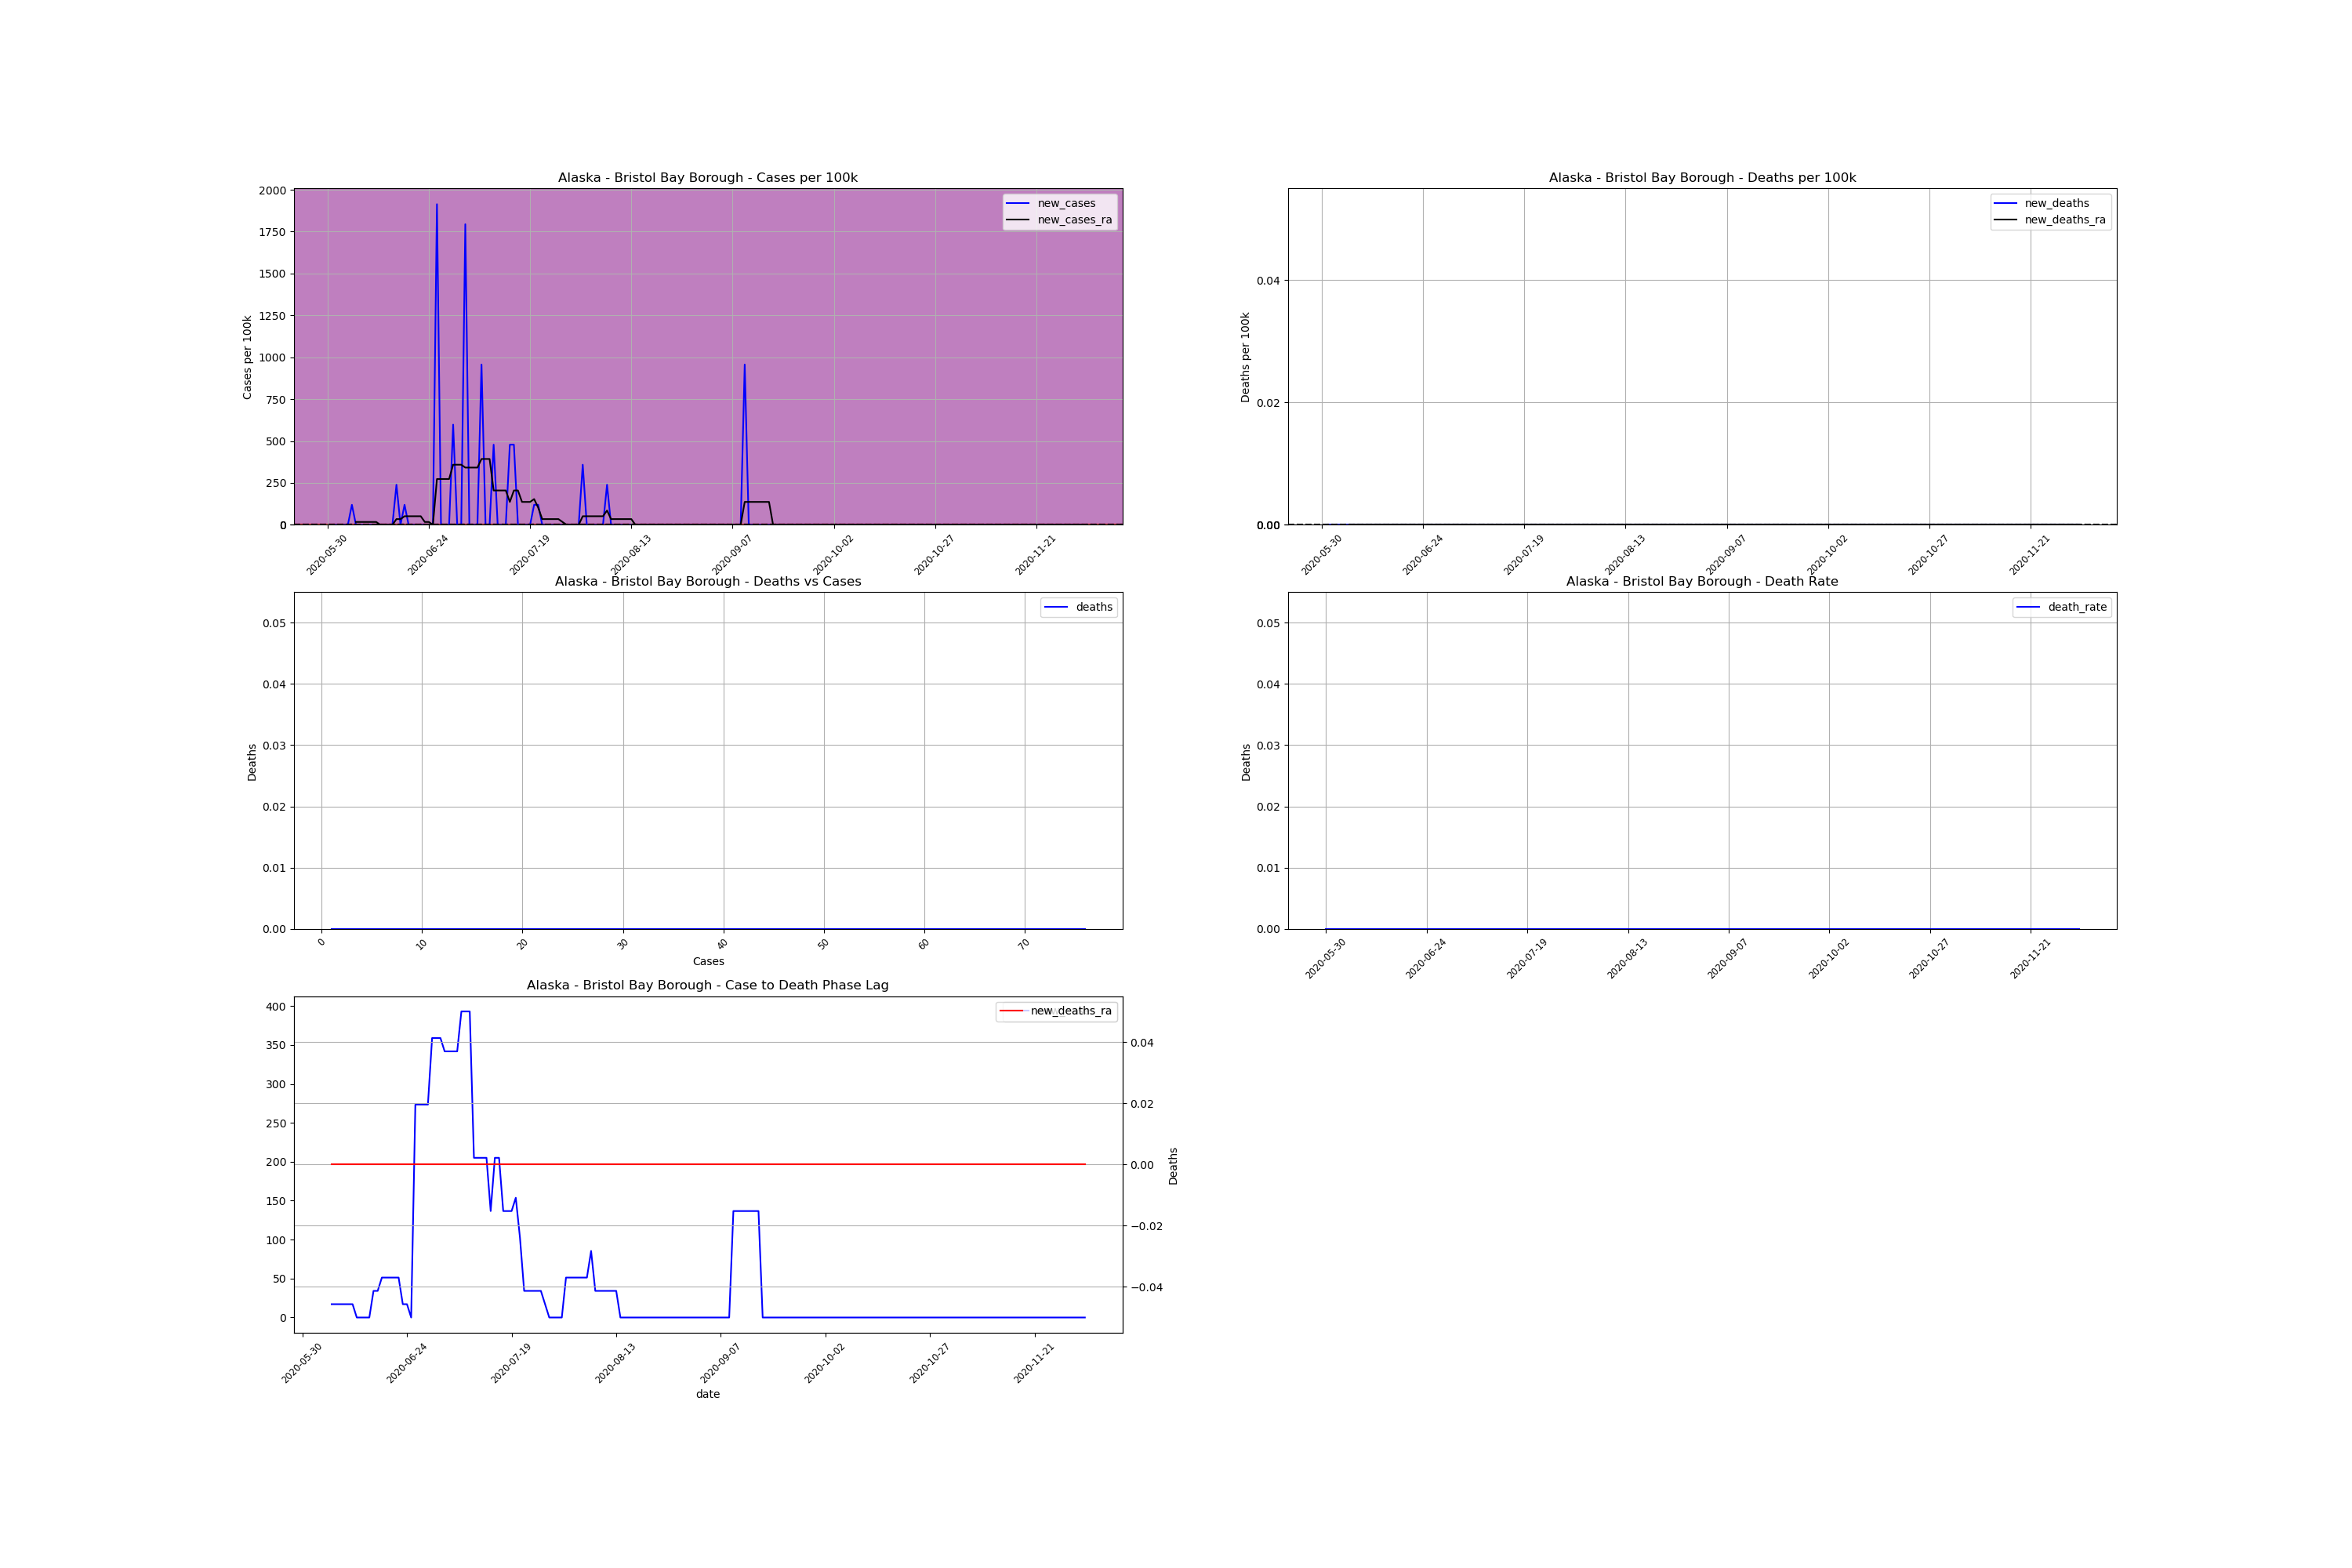

The data file committed next to this chart (first rows):
, date, county, state, fips, cases, deaths, COUNTY, STNAME, CTYNAME, POPESTIMATE2019, cases_per_100k, deaths_per_100k, death_rate, new_cases, new_cases_per_100k, new_deaths, new_cases_per_100k_ra, new_deaths_ra, active_cases, infected_to_one
783432, 2020-05-30, Bristol Bay Borough, Alaska, 2060, 1, 0.0, 60, Alaska, Bristol Bay Borough, 836, 119.6, 0.0, 0.0, , , , , , , 
783433, 2020-05-31, Bristol Bay Borough, Alaska, 2060, 1, 0.0, 60, Alaska, Bristol Bay Borough, 836, 119.6, 0.0, 0.0, 0.0, 0.0, 0.0, , , , 
783434, 2020-06-01, Bristol Bay Borough, Alaska, 2060, 1, 0.0, 60, Alaska, Bristol Bay Borough, 836, 119.6, 0.0, 0.0, 0.0, 0.0, 0.0, , , , 
783435, 2020-06-02, Bristol Bay Borough, Alaska, 2060, 1, 0.0, 60, Alaska, Bristol Bay Borough, 836, 119.6, 0.0, 0.0, 0.0, 0.0, 0.0, , , , 
783436, 2020-06-03, Bristol Bay Borough, Alaska, 2060, 1, 0.0, 60, Alaska, Bristol Bay Borough, 836, 119.6, 0.0, 0.0, 0.0, 0.0, 0.0, , , , 
783437, 2020-06-04, Bristol Bay Borough, Alaska, 2060, 1, 0.0, 60, Alaska, Bristol Bay Borough, 836, 119.6, 0.0, 0.0, 0.0, 0.0, 0.0, , , , 
783438, 2020-06-05, Bristol Bay Borough, Alaska, 2060, 2, 0.0, 60, Alaska, Bristol Bay Borough, 836, 239.2, 0.0, 0.0, 1.0, 119.6, 0.0, , , , 
783439, 2020-06-06, Bristol Bay Borough, Alaska, 2060, 2, 0.0, 60, Alaska, Bristol Bay Borough, 836, 239.2, 0.0, 0.0, 0.0, 0.0, 0.0, 17.09, 0.0, , 
783440, 2020-06-07, Bristol Bay Borough, Alaska, 2060, 2, 0.0, 60, Alaska, Bristol Bay Borough, 836, 239.2, 0.0, 0.0, 0.0, 0.0, 0.0, 17.09, 0.0, 1.0, 209.0
783441, 2020-06-08, Bristol Bay Borough, Alaska, 2060, 2, 0.0, 60, Alaska, Bristol Bay Borough, 836, 239.2, 0.0, 0.0, 0.0, 0.0, 0.0, 17.09, 0.0, 1.0, 209.0
783442, 2020-06-09, Bristol Bay Borough, Alaska, 2060, 2, 0.0, 60, Alaska, Bristol Bay Borough, 836, 239.2, 0.0, 0.0, 0.0, 0.0, 0.0, 17.09, 0.0, 1.0, 209.0
783443, 2020-06-10, Bristol Bay Borough, Alaska, 2060, 2, 0.0, 60, Alaska, Bristol Bay Borough, 836, 239.2, 0.0, 0.0, 0.0, 0.0, 0.0, 17.09, 0.0, 1.0, 209.0
783444, 2020-06-11, Bristol Bay Borough, Alaska, 2060, 2, 0.0, 60, Alaska, Bristol Bay Borough, 836, 239.2, 0.0, 0.0, 0.0, 0.0, 0.0, 17.09, 0.0, 1.0, 209.0
783445, 2020-06-12, Bristol Bay Borough, Alaska, 2060, 2, 0.0, 60, Alaska, Bristol Bay Borough, 836, 239.2, 0.0, 0.0, 0.0, 0.0, 0.0, 0.0, 0.0, 1.0, 209.0
783446, 2020-06-13, Bristol Bay Borough, Alaska, 2060, 2, 0.0, 60, Alaska, Bristol Bay Borough, 836, 239.2, 0.0, 0.0, 0.0, 0.0, 0.0, 0.0, 0.0, 0.0, inf
783447, 2020-06-14, Bristol Bay Borough, Alaska, 2060, 2, 0.0, 60, Alaska, Bristol Bay Borough, 836, 239.2, 0.0, 0.0, 0.0, 0.0, 0.0, 0.0, 0.0, 0.0, inf
783448, 2020-06-15, Bristol Bay Borough, Alaska, 2060, 2, 0.0, 60, Alaska, Bristol Bay Borough, 836, 239.2, 0.0, 0.0, 0.0, 0.0, 0.0, 0.0, 0.0, 0.0, inf
783449, 2020-06-16, Bristol Bay Borough, Alaska, 2060, 4, 0.0, 60, Alaska, Bristol Bay Borough, 836, 478.5, 0.0, 0.0, 2.0, 239.2, 0.0, 34.18, 0.0, 2.0, 104.5
783450, 2020-06-17, Bristol Bay Borough, Alaska, 2060, 4, 0.0, 60, Alaska, Bristol Bay Borough, 836, 478.5, 0.0, 0.0, 0.0, 0.0, 0.0, 34.18, 0.0, 2.0, 104.5
783451, 2020-06-18, Bristol Bay Borough, Alaska, 2060, 5, 0.0, 60, Alaska, Bristol Bay Borough, 836, 598.1, 0.0, 0.0, 1.0, 119.6, 0.0, 51.26, 0.0, 3.0, 69.67
783452, 2020-06-19, Bristol Bay Borough, Alaska, 2060, 5, 0.0, 60, Alaska, Bristol Bay Borough, 836, 598.1, 0.0, 0.0, 0.0, 0.0, 0.0, 51.26, 0.0, 3.0, 69.67
783453, 2020-06-20, Bristol Bay Borough, Alaska, 2060, 5, 0.0, 60, Alaska, Bristol Bay Borough, 836, 598.1, 0.0, 0.0, 0.0, 0.0, 0.0, 51.26, 0.0, 3.0, 69.67
783454, 2020-06-21, Bristol Bay Borough, Alaska, 2060, 5, 0.0, 60, Alaska, Bristol Bay Borough, 836, 598.1, 0.0, 0.0, 0.0, 0.0, 0.0, 51.26, 0.0, 3.0, 69.67
783455, 2020-06-22, Bristol Bay Borough, Alaska, 2060, 5, 0.0, 60, Alaska, Bristol Bay Borough, 836, 598.1, 0.0, 0.0, 0.0, 0.0, 0.0, 51.26, 0.0, 3.0, 69.67
783456, 2020-06-23, Bristol Bay Borough, Alaska, 2060, 5, 0.0, 60, Alaska, Bristol Bay Borough, 836, 598.1, 0.0, 0.0, 0.0, 0.0, 0.0, 17.09, 0.0, 3.0, 69.67
783457, 2020-06-24, Bristol Bay Borough, Alaska, 2060, 5, 0.0, 60, Alaska, Bristol Bay Borough, 836, 598.1, 0.0, 0.0, 0.0, 0.0, 0.0, 17.09, 0.0, 1.0, 209.0
783458, 2020-06-25, Bristol Bay Borough, Alaska, 2060, 5, 0.0, 60, Alaska, Bristol Bay Borough, 836, 598.1, 0.0, 0.0, 0.0, 0.0, 0.0, 0.0, 0.0, 1.0, 209.0
783459, 2020-06-26, Bristol Bay Borough, Alaska, 2060, 21, 0.0, 60, Alaska, Bristol Bay Borough, 836, 2512, 0.0, 0.0, 16.0, 1914, 0.0, 273.4, 0.0, 16.0, 13.06
783460, 2020-06-27, Bristol Bay Borough, Alaska, 2060, 21, 0.0, 60, Alaska, Bristol Bay Borough, 836, 2512, 0.0, 0.0, 0.0, 0.0, 0.0, 273.4, 0.0, 16.0, 13.06
783461, 2020-06-28, Bristol Bay Borough, Alaska, 2060, 21, 0.0, 60, Alaska, Bristol Bay Borough, 836, 2512, 0.0, 0.0, 0.0, 0.0, 0.0, 273.4, 0.0, 16.0, 13.06
783462, 2020-06-29, Bristol Bay Borough, Alaska, 2060, 21, 0.0, 60, Alaska, Bristol Bay Borough, 836, 2512, 0.0, 0.0, 0.0, 0.0, 0.0, 273.4, 0.0, 16.0, 13.06
783463, 2020-06-30, Bristol Bay Borough, Alaska, 2060, 26, 0.0, 60, Alaska, Bristol Bay Borough, 836, 3110, 0.0, 0.0, 5.0, 598.1, 0.0, 358.9, 0.0, 21.0, 9.952
783464, 2020-07-01, Bristol Bay Borough, Alaska, 2060, 26, 0.0, 60, Alaska, Bristol Bay Borough, 836, 3110, 0.0, 0.0, 0.0, 0.0, 0.0, 358.9, 0.0, 21.0, 9.952
783465, 2020-07-02, Bristol Bay Borough, Alaska, 2060, 26, 0.0, 60, Alaska, Bristol Bay Borough, 836, 3110, 0.0, 0.0, 0.0, 0.0, 0.0, 358.9, 0.0, 21.0, 9.952
783466, 2020-07-03, Bristol Bay Borough, Alaska, 2060, 41, 0.0, 60, Alaska, Bristol Bay Borough, 836, 4904, 0.0, 0.0, 15.0, 1794, 0.0, 341.8, 0.0, 36.0, 5.806
783467, 2020-07-04, Bristol Bay Borough, Alaska, 2060, 41, 0.0, 60, Alaska, Bristol Bay Borough, 836, 4904, 0.0, 0.0, 0.0, 0.0, 0.0, 341.8, 0.0, 20.0, 10.45
783468, 2020-07-05, Bristol Bay Borough, Alaska, 2060, 41, 0.0, 60, Alaska, Bristol Bay Borough, 836, 4904, 0.0, 0.0, 0.0, 0.0, 0.0, 341.8, 0.0, 20.0, 10.45
783469, 2020-07-06, Bristol Bay Borough, Alaska, 2060, 41, 0.0, 60, Alaska, Bristol Bay Borough, 836, 4904, 0.0, 0.0, 0.0, 0.0, 0.0, 341.8, 0.0, 20.0, 10.45
783470, 2020-07-07, Bristol Bay Borough, Alaska, 2060, 49, 0.0, 60, Alaska, Bristol Bay Borough, 836, 5861, 0.0, 0.0, 8.0, 956.9, 0.0, 393, 0.0, 28.0, 7.464
783471, 2020-07-08, Bristol Bay Borough, Alaska, 2060, 49, 0.0, 60, Alaska, Bristol Bay Borough, 836, 5861, 0.0, 0.0, 0.0, 0.0, 0.0, 393, 0.0, 23.0, 9.087
783472, 2020-07-09, Bristol Bay Borough, Alaska, 2060, 49, 0.0, 60, Alaska, Bristol Bay Borough, 836, 5861, 0.0, 0.0, 0.0, 0.0, 0.0, 393, 0.0, 23.0, 9.087
783473, 2020-07-10, Bristol Bay Borough, Alaska, 2060, 53, 0.0, 60, Alaska, Bristol Bay Borough, 836, 6340, 0.0, 0.0, 4.0, 478.5, 0.0, 205.1, 0.0, 27.0, 7.741
783474, 2020-07-11, Bristol Bay Borough, Alaska, 2060, 53, 0.0, 60, Alaska, Bristol Bay Borough, 836, 6340, 0.0, 0.0, 0.0, 0.0, 0.0, 205.1, 0.0, 12.0, 17.42
783475, 2020-07-12, Bristol Bay Borough, Alaska, 2060, 53, 0.0, 60, Alaska, Bristol Bay Borough, 836, 6340, 0.0, 0.0, 0.0, 0.0, 0.0, 205.1, 0.0, 12.0, 17.42
783476, 2020-07-13, Bristol Bay Borough, Alaska, 2060, 53, 0.0, 60, Alaska, Bristol Bay Borough, 836, 6340, 0.0, 0.0, 0.0, 0.0, 0.0, 205.1, 0.0, 12.0, 17.42
783477, 2020-07-14, Bristol Bay Borough, Alaska, 2060, 57, 0.0, 60, Alaska, Bristol Bay Borough, 836, 6818, 0.0, 0.0, 4.0, 478.5, 0.0, 136.7, 0.0, 16.0, 13.06
783478, 2020-07-15, Bristol Bay Borough, Alaska, 2060, 61, 0.0, 60, Alaska, Bristol Bay Borough, 836, 7297, 0.0, 0.0, 4.0, 478.5, 0.0, 205.1, 0.0, 12.0, 17.42
783479, 2020-07-16, Bristol Bay Borough, Alaska, 2060, 61, 0.0, 60, Alaska, Bristol Bay Borough, 836, 7297, 0.0, 0.0, 0.0, 0.0, 0.0, 205.1, 0.0, 12.0, 17.42
783480, 2020-07-17, Bristol Bay Borough, Alaska, 2060, 61, 0.0, 60, Alaska, Bristol Bay Borough, 836, 7297, 0.0, 0.0, 0.0, 0.0, 0.0, 136.7, 0.0, 12.0, 17.42
783481, 2020-07-18, Bristol Bay Borough, Alaska, 2060, 61, 0.0, 60, Alaska, Bristol Bay Borough, 836, 7297, 0.0, 0.0, 0.0, 0.0, 0.0, 136.7, 0.0, 8.0, 26.12
783482, 2020-07-19, Bristol Bay Borough, Alaska, 2060, 61, 0.0, 60, Alaska, Bristol Bay Borough, 836, 7297, 0.0, 0.0, 0.0, 0.0, 0.0, 136.7, 0.0, 8.0, 26.12
783483, 2020-07-20, Bristol Bay Borough, Alaska, 2060, 62, 0.0, 60, Alaska, Bristol Bay Borough, 836, 7416, 0.0, 0.0, 1.0, 119.6, 0.0, 153.8, 0.0, 9.0, 23.22
783484, 2020-07-21, Bristol Bay Borough, Alaska, 2060, 63, 0.0, 60, Alaska, Bristol Bay Borough, 836, 7536, 0.0, 0.0, 1.0, 119.6, 0.0, 102.5, 0.0, 10.0, 20.9
783485, 2020-07-22, Bristol Bay Borough, Alaska, 2060, 63, 0.0, 60, Alaska, Bristol Bay Borough, 836, 7536, 0.0, 0.0, 0.0, 0.0, 0.0, 34.18, 0.0, 6.0, 34.83
783486, 2020-07-23, Bristol Bay Borough, Alaska, 2060, 63, 0.0, 60, Alaska, Bristol Bay Borough, 836, 7536, 0.0, 0.0, 0.0, 0.0, 0.0, 34.18, 0.0, 2.0, 104.5
783487, 2020-07-24, Bristol Bay Borough, Alaska, 2060, 63, 0.0, 60, Alaska, Bristol Bay Borough, 836, 7536, 0.0, 0.0, 0.0, 0.0, 0.0, 34.18, 0.0, 2.0, 104.5
783488, 2020-07-25, Bristol Bay Borough, Alaska, 2060, 63, 0.0, 60, Alaska, Bristol Bay Borough, 836, 7536, 0.0, 0.0, 0.0, 0.0, 0.0, 34.18, 0.0, 2.0, 104.5
783489, 2020-07-26, Bristol Bay Borough, Alaska, 2060, 63, 0.0, 60, Alaska, Bristol Bay Borough, 836, 7536, 0.0, 0.0, 0.0, 0.0, 0.0, 34.18, 0.0, 2.0, 104.5
783490, 2020-07-27, Bristol Bay Borough, Alaska, 2060, 63, 0.0, 60, Alaska, Bristol Bay Borough, 836, 7536, 0.0, 0.0, 0.0, 0.0, 0.0, 17.09, 0.0, 2.0, 104.5
783491, 2020-07-28, Bristol Bay Borough, Alaska, 2060, 63, 0.0, 60, Alaska, Bristol Bay Borough, 836, 7536, 0.0, 0.0, 0.0, 0.0, 0.0, 0.0, 0.0, 1.0, 209.0
... 142 more rows
